Dataset: data_split (GitHub, sinangr1/Projekt_Deep_Learning-Pipeline). Classes: no zebra, zebra.

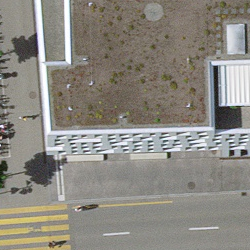
Label: zebra

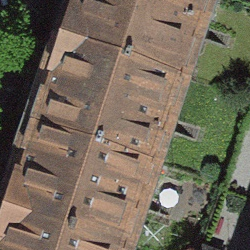
Label: no zebra

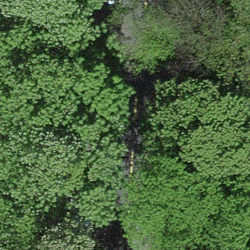
Label: no zebra

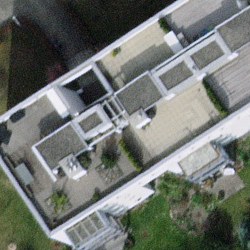
Label: no zebra

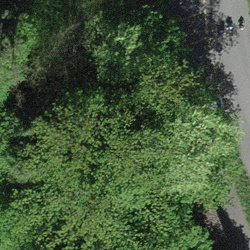
Label: no zebra

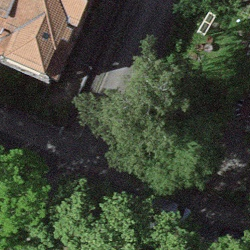
Label: no zebra
